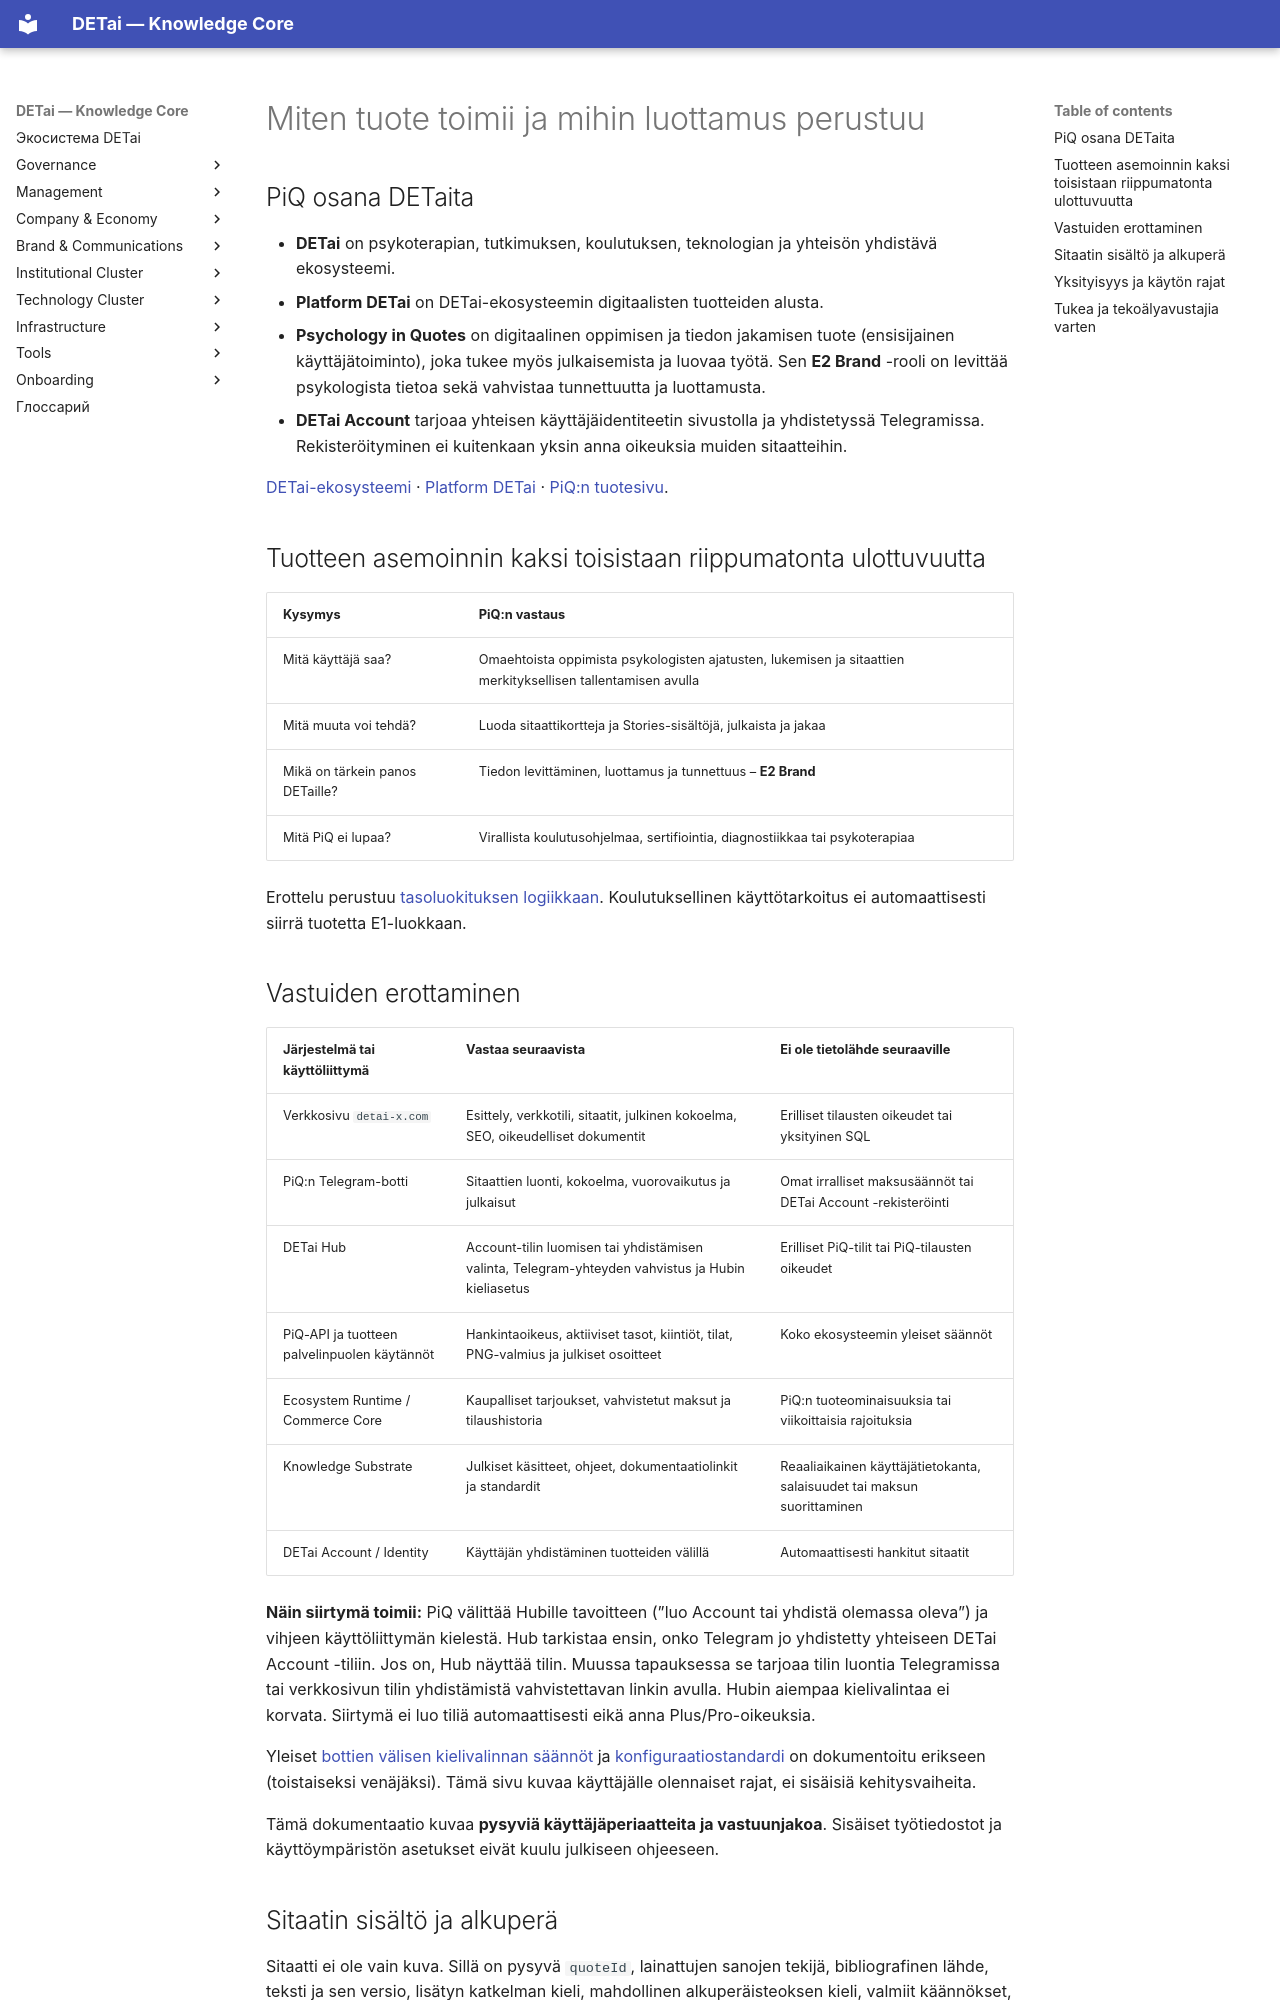

repository: DETai-org/Knowledge_substrate · page: fi/technology/platform/psychology-in-quotes/architecture-and-trust/index.html · generator: mkdocs

---
title: "Psychology in Quotes — arkkitehtuuri ja luottamus"
description: "PiQ:n paikka DETaissa sekä tilien, API:n, tietosuojan ja julkaisemisen vastuunjako."
lang: fi
translation_of: /ru/technology/platform/psychology-in-quotes/architecture-and-trust/
---

# Miten tuote toimii ja mihin luottamus perustuu

## PiQ osana DETaita

- **DETai** on psykoterapian, tutkimuksen, koulutuksen, teknologian ja yhteisön yhdistävä ekosysteemi.
- **Platform DETai** on DETai-ekosysteemin digitaalisten tuotteiden alusta.
- **Psychology in Quotes** on digitaalinen oppimisen ja tiedon jakamisen tuote (ensisijainen käyttäjätoiminto), joka tukee myös julkaisemista ja luovaa työtä. Sen **E2 Brand** -rooli on levittää psykologista tietoa sekä vahvistaa tunnettuutta ja luottamusta.
- **DETai Account** tarjoaa yhteisen käyttäjäidentiteetin sivustolla ja yhdistetyssä Telegramissa. Rekisteröityminen ei kuitenkaan yksin anna oikeuksia muiden sitaatteihin.

[DETai-ekosysteemi](../../../ecosystem/index.md) · [Platform DETai](../../index.md) · [PiQ:n tuotesivu](https://detai-x.com/fi/technology/platform/psychology-in-quotes).

## Tuotteen asemoinnin kaksi toisistaan riippumatonta ulottuvuutta

| Kysymys | PiQ:n vastaus |
| --- | --- |
| Mitä käyttäjä saa? | Omaehtoista oppimista psykologisten ajatusten, lukemisen ja sitaattien merkityksellisen tallentamisen avulla |
| Mitä muuta voi tehdä? | Luoda sitaattikortteja ja Stories-sisältöjä, julkaista ja jakaa |
| Mikä on tärkein panos DETaille? | Tiedon levittäminen, luottamus ja tunnettuus – **E2 Brand** |
| Mitä PiQ ei lupaa? | Virallista koulutusohjelmaa, sertifiointia, diagnostiikkaa tai psykoterapiaa |

Erottelu perustuu [tasoluokituksen logiikkaan](../../logic-of-echelons.md). Koulutuksellinen käyttötarkoitus ei automaattisesti siirrä tuotetta E1-luokkaan.

## Vastuiden erottaminen

| Järjestelmä tai käyttöliittymä | Vastaa seuraavista | Ei ole tietolähde seuraaville |
| --- | --- | --- |
| Verkkosivu `detai-x.com` | Esittely, verkkotili, sitaatit, julkinen kokoelma, SEO, oikeudelliset dokumentit | Erilliset tilausten oikeudet tai yksityinen SQL |
| PiQ:n Telegram-botti | Sitaattien luonti, kokoelma, vuorovaikutus ja julkaisut | Omat irralliset maksusäännöt tai DETai Account -rekisteröinti |
| DETai Hub | Account-tilin luomisen tai yhdistämisen valinta, Telegram-yhteyden vahvistus ja Hubin kieliasetus | Erilliset PiQ-tilit tai PiQ-tilausten oikeudet |
| PiQ-API ja tuotteen palvelinpuolen käytännöt | Hankintaoikeus, aktiiviset tasot, kiintiöt, tilat, PNG-valmius ja julkiset osoitteet | Koko ekosysteemin yleiset säännöt |
| Ecosystem Runtime / Commerce Core | Kaupalliset tarjoukset, vahvistetut maksut ja tilaushistoria | PiQ:n tuoteominaisuuksia tai viikoittaisia rajoituksia |
| Knowledge Substrate | Julkiset käsitteet, ohjeet, dokumentaatiolinkit ja standardit | Reaaliaikainen käyttäjätietokanta, salaisuudet tai maksun suorittaminen |
| DETai Account / Identity | Käyttäjän yhdistäminen tuotteiden välillä | Automaattisesti hankitut sitaatit |

**Näin siirtymä toimii:** PiQ välittää Hubille tavoitteen (”luo Account tai yhdistä olemassa oleva”) ja vihjeen käyttöliittymän kielestä. Hub tarkistaa ensin, onko Telegram jo yhdistetty yhteiseen DETai Account -tiliin. Jos on, Hub näyttää tilin. Muussa tapauksessa se tarjoaa tilin luontia Telegramissa tai verkkosivun tilin yhdistämistä vahvistettavan linkin avulla. Hubin aiempaa kielivalintaa ei korvata. Siirtymä ei luo tiliä automaattisesti eikä anna Plus/Pro-oikeuksia.

Yleiset [bottien välisen kielivalinnan säännöt](../../../../ru/technology/standards/telegram-bots/language-handover.md) ja [konfiguraatiostandardi](../../../../ru/technology/standards/telegram-bots/configuration-standard.md) on dokumentoitu erikseen (toistaiseksi venäjäksi). Tämä sivu kuvaa käyttäjälle olennaiset rajat, ei sisäisiä kehitysvaiheita.

Tämä dokumentaatio kuvaa **pysyviä käyttäjäperiaatteita ja vastuunjakoa**. Sisäiset työtiedostot ja käyttöympäristön asetukset eivät kuulu julkiseen ohjeeseen.
